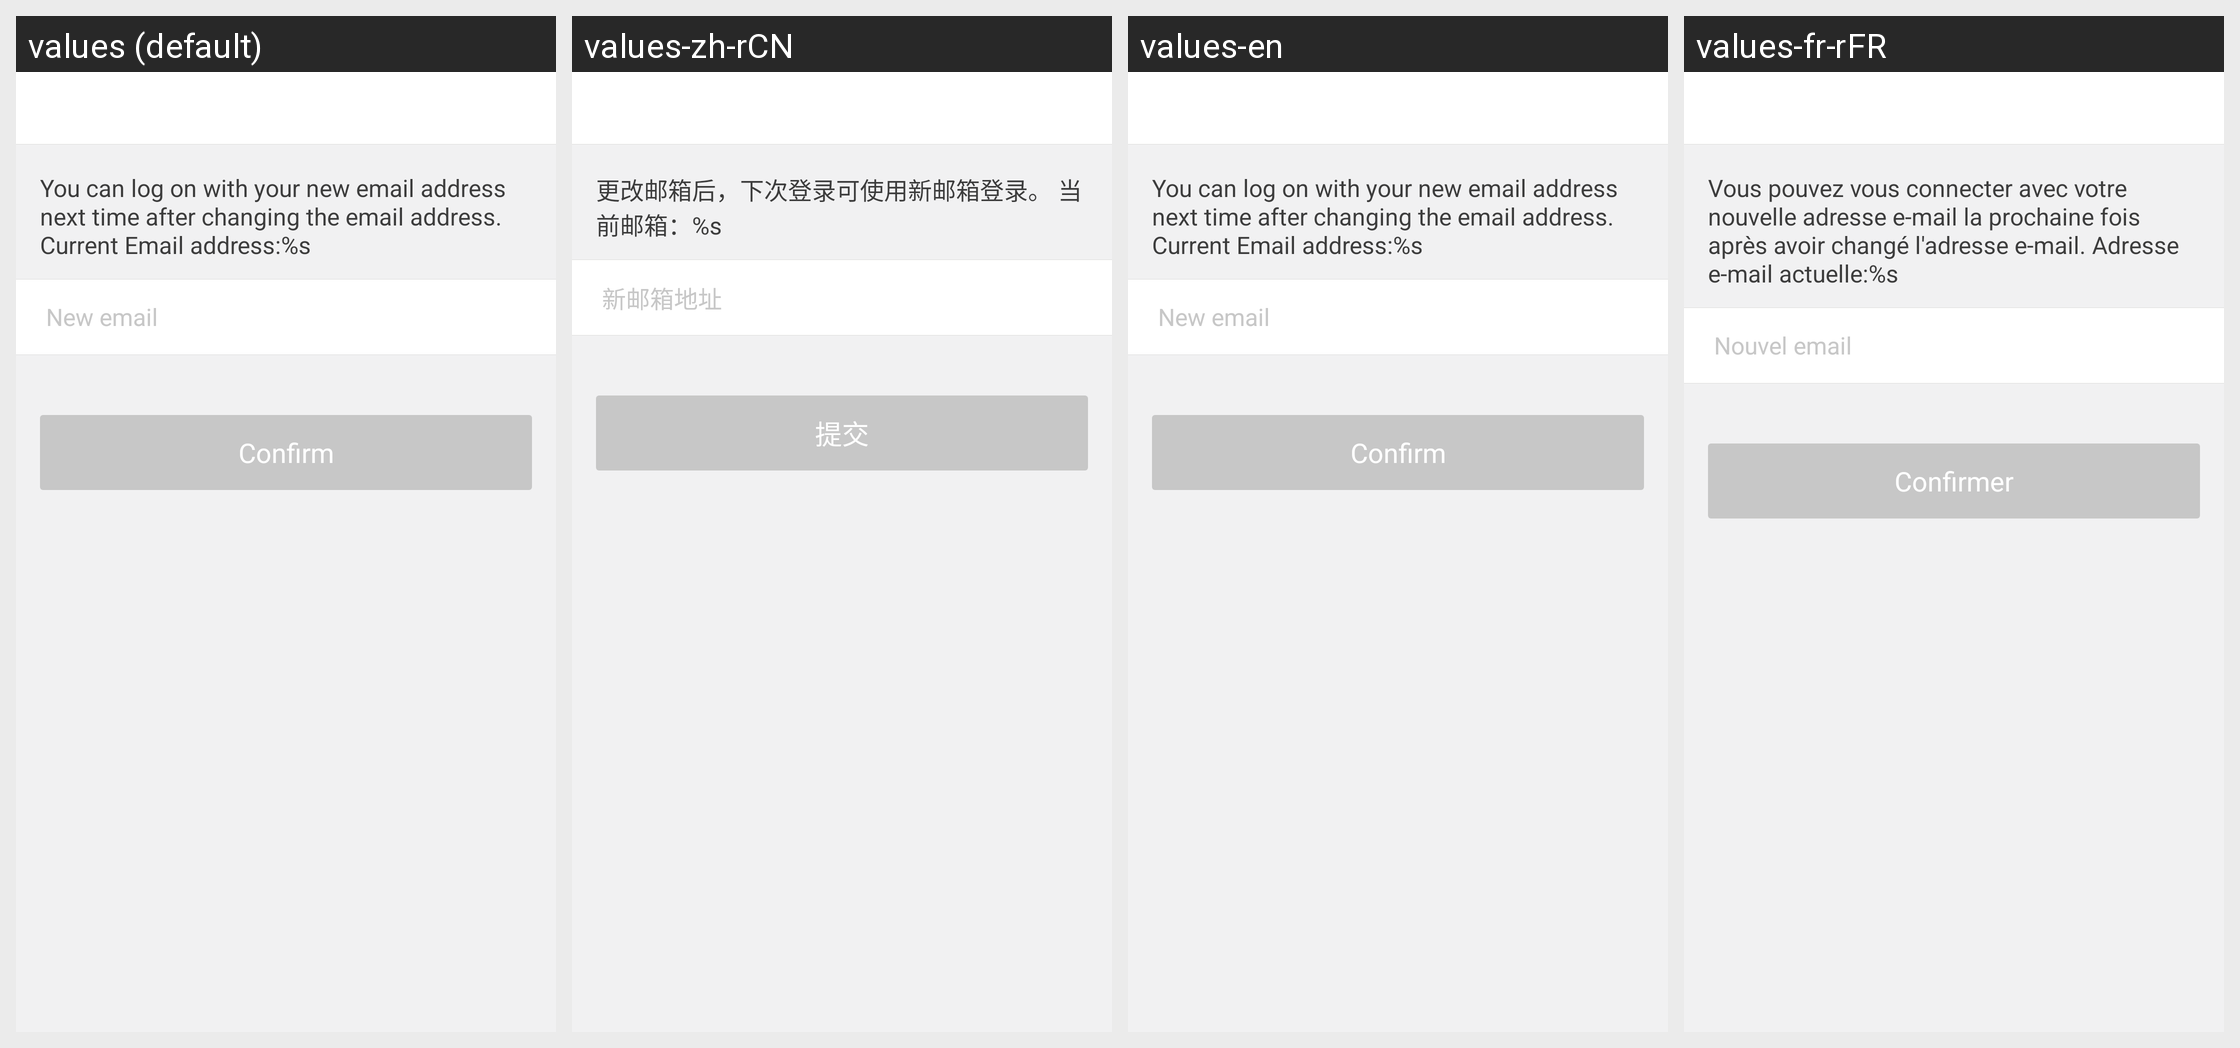

The same Android screen rendered under several of its app's locales, left to right. List the strings drawn on it with the default value and each locale's translation.
Android screen res/layout/activity_change_mail.xml rendered under 4 locales, left to right: values (default), values-zh-rCN, values-en, values-fr-rFR. Device: Nexus 5 (rendered at 1080×1920; each locale shown at half size, 540×960, under a caption strip naming it); theme AppTheme.
Other locales in the repository, not shown: values-de-rDE, values-it-rIT, values-ru-rRU, values-zh-rHK, values-zh-rTW.
Strings drawn on this screen, with the default value and each locale's value (text and hints the layout hard-codes, and strings that could not be matched under every locale, appear in the picture but are not listed):

change_mail_hint
  values: You can log on with your new email address next time after changing the email address. Current Email address:%s
  values-zh-rCN: 更改邮箱后，下次登录可使用新邮箱登录。 当前邮箱：%s
  values-en: You can log on with your new email address next time after changing the email address. Current Email address:%s
  values-fr-rFR: Vous pouvez vous connecter avec votre nouvelle adresse e-mail la prochaine fois après avoir changé l'adresse e-mail. Adresse e-mail actuelle:%s

new_mail
  values: New email
  values-zh-rCN: 新邮箱地址
  values-en: New email
  values-fr-rFR: Nouvel email

submit
  values: Confirm
  values-zh-rCN: 提交
  values-en: Confirm
  values-fr-rFR: Confirmer
